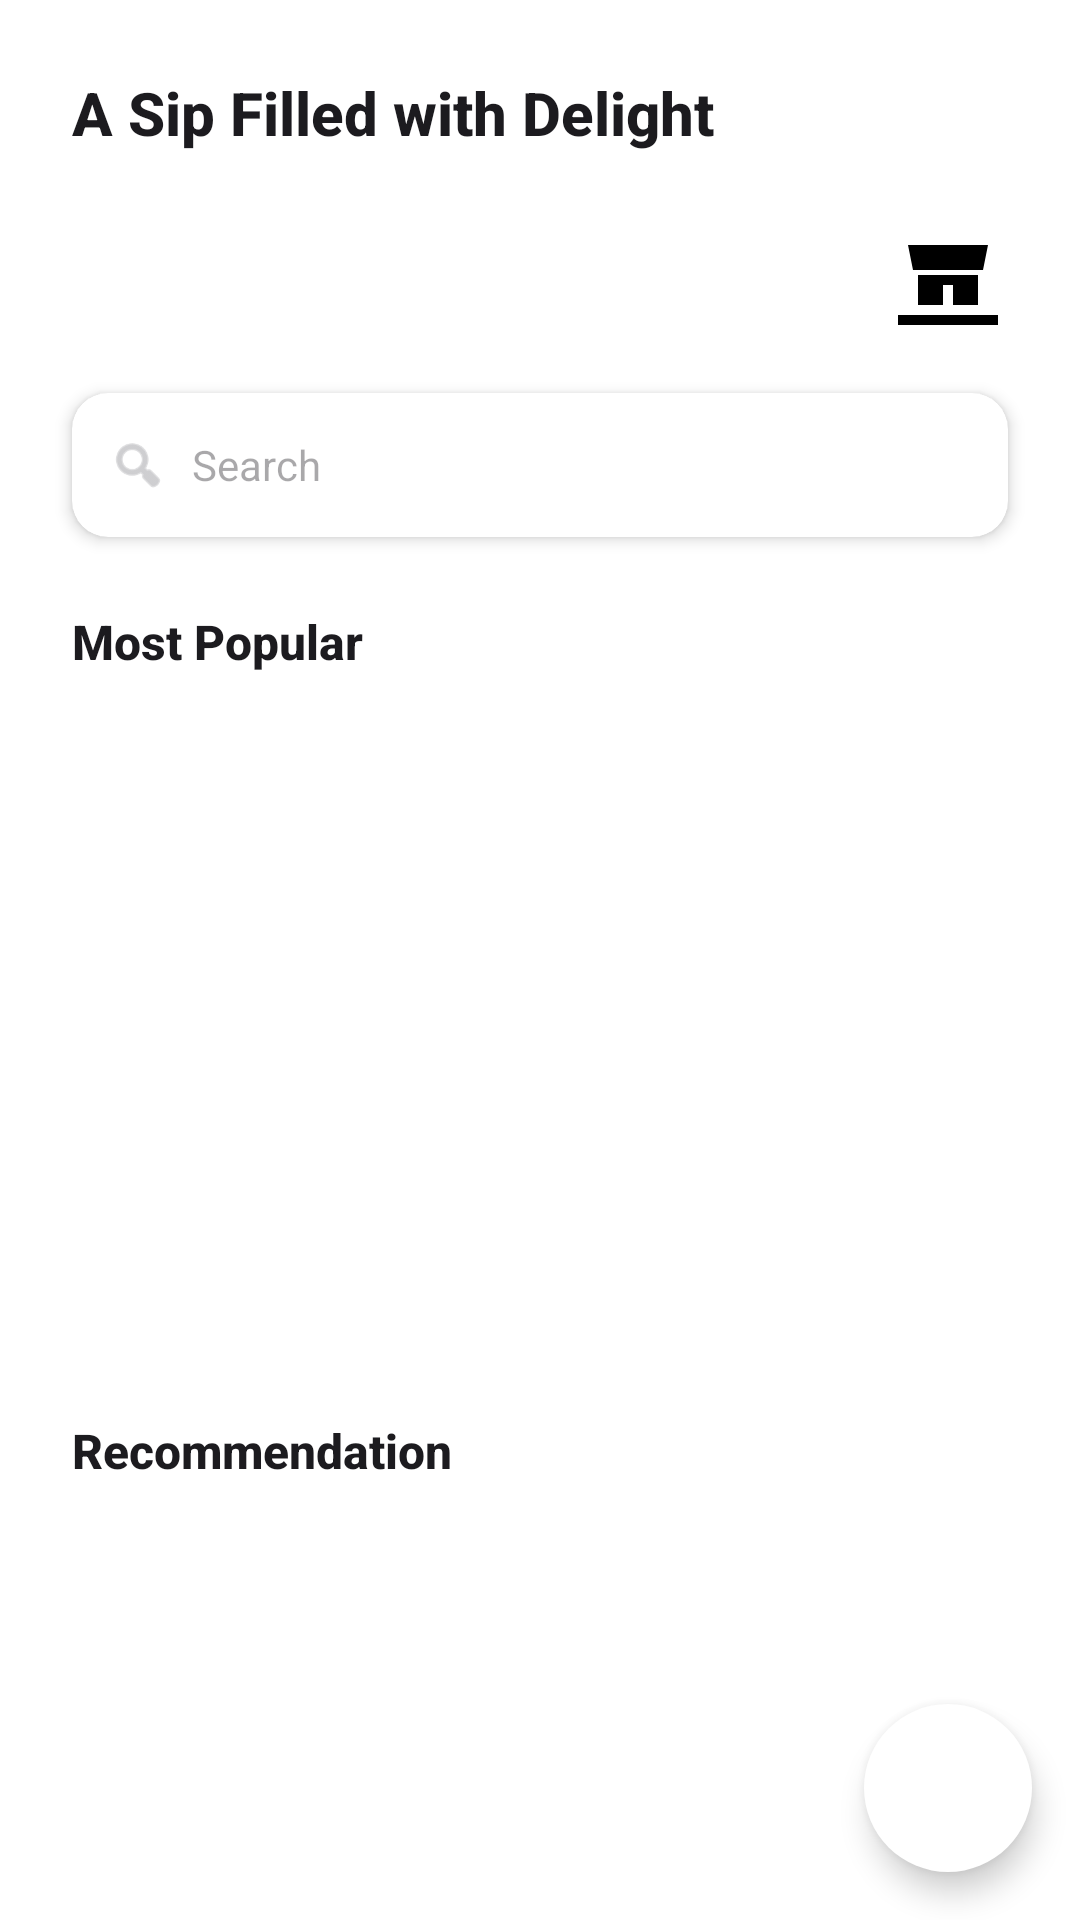

The Android layout XML behind this screen, and the referenced resources:
<!-- AndroidManifest.xml: application theme Theme.MilkTeaStore -->
<!-- res/layout/fragment_home.xml -->
<?xml version="1.0" encoding="utf-8"?>
<androidx.constraintlayout.widget.ConstraintLayout xmlns:android="http://schemas.android.com/apk/res/android"
    xmlns:tools="http://schemas.android.com/tools"
    xmlns:app="http://schemas.android.com/apk/res-auto"
    android:layout_width="match_parent"
    android:layout_height="match_parent"
    android:background="@android:color/white"
    tools:context=".controller.Home.HomeFragment">

    
    <TextView
        android:id="@+id/tvTitle"
        android:layout_width="0dp"
        android:layout_height="wrap_content"
        android:text="A Sip Filled with Delight"
        android:textSize="20sp"
        android:textStyle="bold"
        android:textColor="#1C1B1F"
        android:fontFamily="sans-serif-medium"
        android:layout_marginStart="24dp"
        android:layout_marginTop="24dp"
        android:layout_marginEnd="24dp"
        app:layout_constraintTop_toTopOf="parent"
        app:layout_constraintStart_toStartOf="parent"
        app:layout_constraintEnd_toEndOf="parent" />

    
    <ImageView
        android:id="@+id/ivShopIcon"
        android:layout_width="40dp"
        android:layout_height="40dp"
        android:src="@drawable/ic_shop"
        android:contentDescription="Icon cửa hàng"
        android:layout_marginTop="24dp"
        android:layout_marginEnd="24dp"
        app:layout_constraintTop_toBottomOf="@id/tvTitle"
        app:layout_constraintEnd_toEndOf="parent"
        android:clickable="true"
        android:focusable="true" />

    
    <androidx.cardview.widget.CardView
        android:id="@+id/cardSearch"
        android:layout_width="0dp"
        android:layout_height="48dp"
        app:cardElevation="3dp"
        app:cardCornerRadius="12dp"
        android:layout_marginTop="16dp"
        android:layout_marginStart="24dp"
        android:layout_marginEnd="24dp"
        app:layout_constraintTop_toBottomOf="@id/ivShopIcon"
        app:layout_constraintStart_toStartOf="parent"
        app:layout_constraintEnd_toEndOf="parent"
        android:background="@android:color/white">

        <LinearLayout
            android:layout_width="match_parent"
            android:layout_height="match_parent"
            android:gravity="center_vertical"
            android:paddingStart="12dp"
            android:paddingEnd="12dp"
            android:orientation="horizontal">

            <ImageView
                android:id="@+id/ivSearchIcon"
                android:layout_width="20dp"
                android:layout_height="20dp"
                android:src="@android:drawable/ic_menu_search"
                app:tint="#AEAEB2" />

            <EditText
                android:id="@+id/etSearch"
                android:layout_width="0dp"
                android:layout_height="wrap_content"
                android:layout_marginStart="8dp"
                android:textSize="14sp"
                android:hint="Search"
                android:background="@android:color/transparent"
                android:inputType="text"
                android:layout_weight="1"
                android:maxLines="1"
                android:ellipsize="end" />
        </LinearLayout>
    </androidx.cardview.widget.CardView>

    
    <HorizontalScrollView
        android:id="@+id/hsCategories"
        android:layout_width="match_parent"
        android:layout_height="wrap_content"
        android:layout_marginTop="12dp"
        android:layout_marginStart="12dp"
        android:layout_marginEnd="12dp"
        android:scrollbars="none"
        app:layout_constraintTop_toBottomOf="@id/cardSearch"
        app:layout_constraintStart_toStartOf="parent"
        app:layout_constraintEnd_toEndOf="parent" />

    <TextView
        android:id="@+id/tvMostPopular"
        android:layout_width="wrap_content"
        android:layout_height="wrap_content"
        android:text="Most Popular"
        android:textSize="16sp"
        android:textColor="#1C1B1F"
        android:textStyle="bold"
        android:fontFamily="sans-serif-medium"
        android:layout_marginStart="24dp"
        android:layout_marginTop="12dp"
        app:layout_constraintTop_toBottomOf="@id/hsCategories"
        app:layout_constraintStart_toStartOf="parent" />

    <androidx.recyclerview.widget.RecyclerView
        android:id="@+id/rvMostPopular"
        android:layout_width="0dp"
        android:layout_height="220dp"
        android:layout_marginTop="8dp"
        android:layout_marginStart="16dp"
        android:layout_marginEnd="16dp"
        app:layout_constraintTop_toBottomOf="@id/tvMostPopular"
        app:layout_constraintStart_toStartOf="parent"
        app:layout_constraintEnd_toEndOf="parent"
        android:clipToPadding="false"
        android:paddingStart="8dp"
        android:paddingEnd="8dp" />

    <TextView
        android:id="@+id/tvRecommendation"
        android:layout_width="wrap_content"
        android:layout_height="wrap_content"
        android:text="Recommendation"
        android:textSize="16sp"
        android:textColor="#1C1B1F"
        android:textStyle="bold"
        android:fontFamily="sans-serif-medium"
        android:layout_marginStart="24dp"
        android:layout_marginTop="20dp"
        app:layout_constraintTop_toBottomOf="@id/rvMostPopular"
        app:layout_constraintStart_toStartOf="parent" />

    <androidx.recyclerview.widget.RecyclerView
        android:id="@+id/rvRecommendation"
        android:layout_width="0dp"
        android:layout_height="140dp"
        android:layout_marginTop="8dp"
        android:layout_marginStart="16dp"
        android:layout_marginEnd="16dp"
        app:layout_constraintTop_toBottomOf="@id/tvRecommendation"
        app:layout_constraintStart_toStartOf="parent"
        app:layout_constraintEnd_toEndOf="parent"
        android:clipToPadding="false"
        android:paddingStart="8dp"
        android:paddingEnd="8dp" />

    
    <ImageView
        android:id="@+id/ivChat"
        android:layout_width="56dp"
        android:layout_height="56dp"
        android:layout_margin="16dp"
        android:src="@drawable/ic_chat"
        android:background="@drawable/bg_round_white"
        android:elevation="6dp"
        android:contentDescription="Chat Icon"
        android:clickable="true"
        android:focusable="true"
        app:layout_constraintBottom_toBottomOf="parent"
        app:layout_constraintEnd_toEndOf="parent" />

</androidx.constraintlayout.widget.ConstraintLayout>
<!-- resources referenced by this layout -->
<resources>
  <!-- drawable bg_round_white (drawable) -->
  <shape xmlns:android="http://schemas.android.com/apk/res/android"
      android:shape="oval">
      <solid android:color="@android:color/white" />
  </shape>
  <!-- drawable ic_shop (drawable) -->
  <vector xmlns:android="http://schemas.android.com/apk/res/android"
      android:width="24dp"
      android:height="24dp"
      android:viewportWidth="24"
      android:viewportHeight="24"
      android:tint="#000000">
  
      <path
          android:fillColor="@android:color/white"
          android:pathData="M4,4h16l-1,5H5L4,4zM2,20v-2h20v2H2zM6,10h12v6h-5v-4h-2v4H6v-6z" />
  </vector>
  <style name="Theme.MilkTeaStore" parent="Base.Theme.MilkTeaStore" />
  <style name="Base.Theme.MilkTeaStore" parent="Theme.Material3.DayNight.NoActionBar">
          
          
      </style>
</resources>
